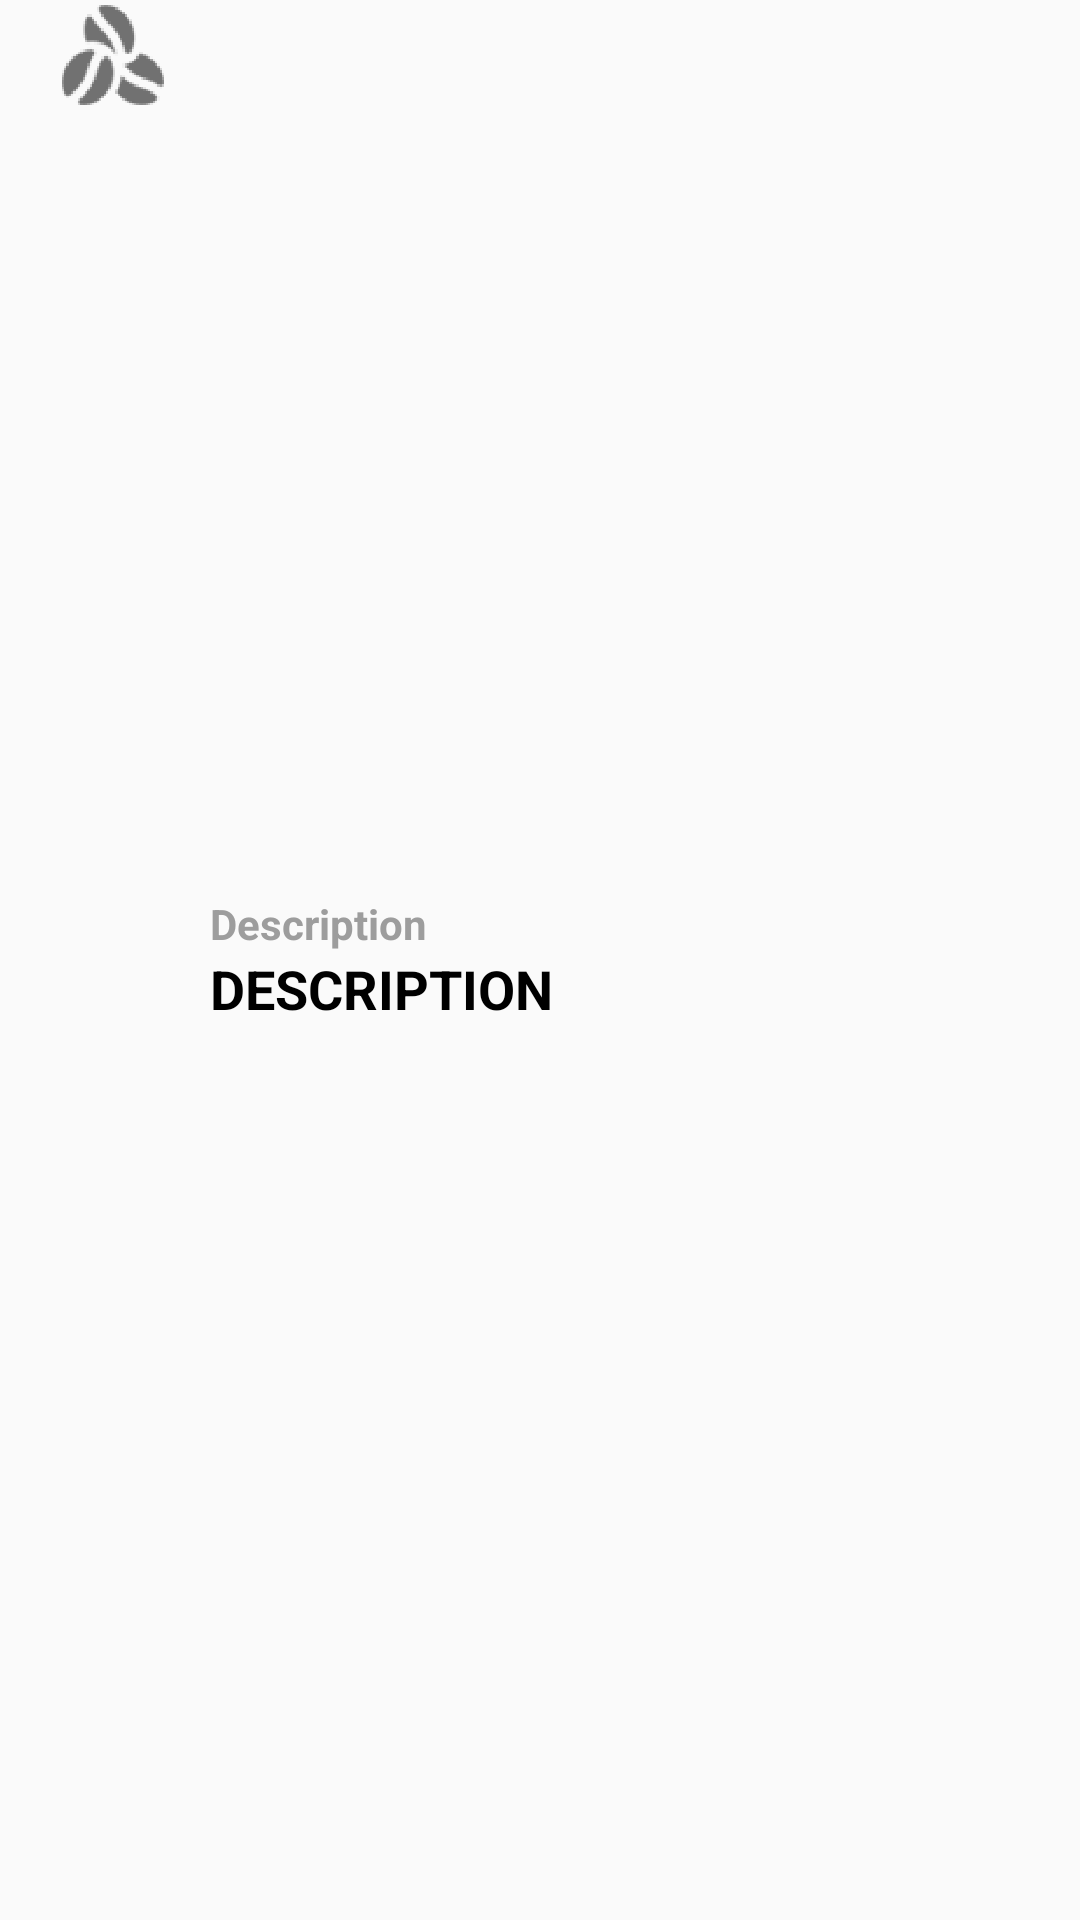

Reconstruct the res/layout file that produces this screen, plus the resources it refers to.
<!-- AndroidManifest.xml: application theme AppTheme -->
<!-- res/layout/custom_header_w_description.xml -->
<?xml version="1.0" encoding="utf-8"?>
<LinearLayout xmlns:android="http://schemas.android.com/apk/res/android"
    xmlns:app="http://schemas.android.com/apk/res-auto"
    android:orientation="horizontal"
    android:layout_width="match_parent"
    android:layout_height="wrap_content"
    android:paddingRight="@dimen/padding_main_linear_layout"
    android:paddingLeft="@dimen/padding_main_linear_layout"
    android:layout_marginBottom="@dimen/margin_between_header_and_list">

    <ImageView
        android:layout_width="@dimen/width_header_image"
        android:layout_height="@dimen/height_header_image"
        android:layout_marginRight="@dimen/margin_left_and_right_header_image"
        android:visibility="visible"
        android:background="@null"
        android:scaleType="center"
        android:id="@+id/custom_header_w_des_description_image"
        app:srcCompat="@mipmap/coffee_beans" />

    <LinearLayout
        android:layout_width="0dp"
        android:layout_height="wrap_content"
        android:layout_weight="1"
        android:layout_gravity="center_vertical"
        android:orientation="vertical">

        <TextView
            android:id="@+id/custom_header_w_des_description_text_view"
            android:layout_width="match_parent"
            android:layout_height="wrap_content"
            android:layout_weight="5"
            android:textColor="@color/colorSecondaryText"
            android:text="Description"
            android:textStyle="bold"
            style="?android:attr/textAppearanceSmall"
            android:layout_gravity="center_vertical"
            android:gravity="center_vertical"/>

        <TextView
            android:id="@+id/custom_header_w_des_title_text_view"
            android:layout_width="match_parent"
            android:layout_height="wrap_content"
            android:layout_weight="5"
            android:textColor="@color/colorTextTitle"
            android:textStyle="bold"
            android:text="DESCRIPTION"
            style="?android:attr/textAppearanceMedium"
            android:layout_gravity="center_vertical"
            android:gravity="center_vertical"/>

    </LinearLayout>

</LinearLayout>
<!-- resources referenced by this layout -->
<resources>
  <color name="colorSecondaryText">#9d9d9d</color>
  <color name="colorTextTitle">@color/colorPrimaryDark</color>
  <dimen name="height_header_image">45dp</dimen>
  <dimen name="margin_between_header_and_list">15dp</dimen>
  <dimen name="margin_left_and_right_header_image">10dp</dimen>
  <dimen name="padding_main_linear_layout">15dp</dimen>
  <dimen name="width_header_image">45dp</dimen>
  <!-- mipmap coffee_beans: png bitmap (mipmap-hdpi, 4128 bytes) -->
  <style name="AppTheme" parent="Theme.AppCompat.Light.DarkActionBar">
          
          <item name="colorPrimary">@color/colorPrimary</item>
          <item name="colorPrimaryDark">@color/colorPrimaryDark</item>
          <item name="colorAccent">#77c820</item>
          <item name="android:textColorSecondary">@color/colorSecondaryText</item>
          @color/colorSecondaryText
      </style>
  <color name="colorPrimaryDark">#000</color>
  <color name="colorPrimary">@color/colorPrimaryDark</color>#3F51B5
</resources>
